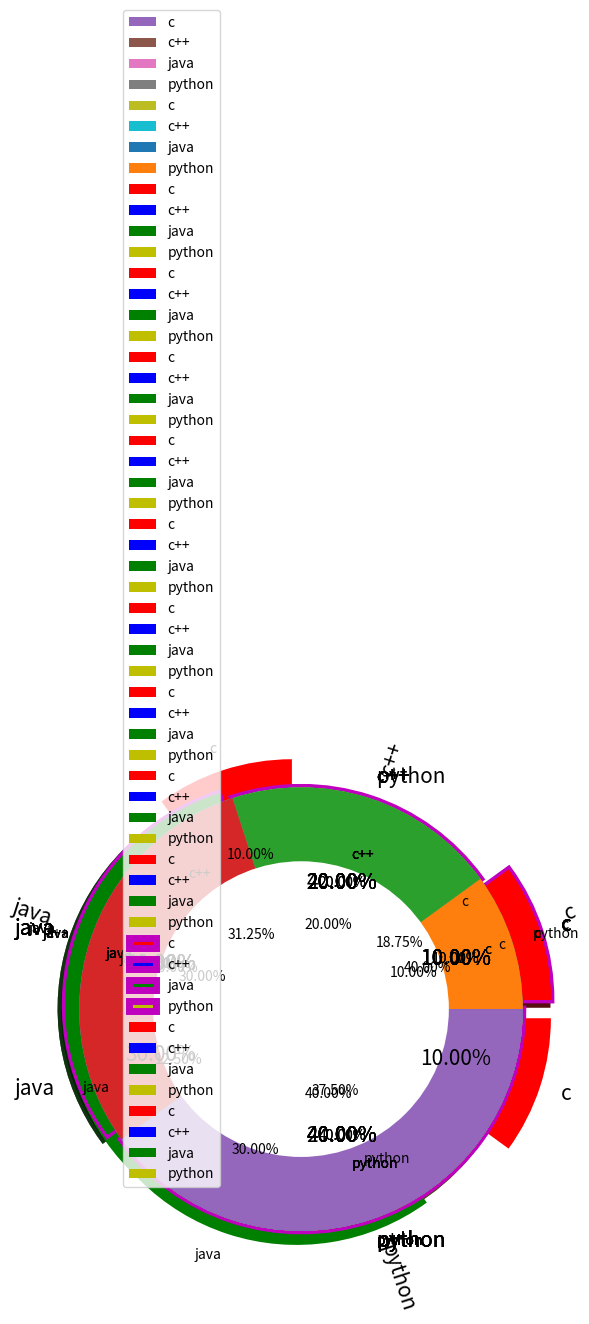

Reproduce this figure in Python.
import matplotlib.pyplot as plt
import numpy as np

x = [10, 20, 30, 40]
y = ['c', 'c++', 'java', 'python']
plt.pie(x)
#plt.legend(y)
plt.show()

x = [10, 20, 30, 40]
y = ['c', 'c++', 'java', 'python']
plt.pie(x, labels=y)
plt.show()

x = [10, 20, 30, 40]
y = ['c', 'c++', 'java', 'python']
ex=[0.3,0.0,0.1,0.0] # [0-1]

plt.pie(x, labels=y, explode=ex)
plt.show()

x = [10, 20, 30, 40]
y = ['c', 'c++', 'java', 'python']
ex=[0.2,0.0,0.1,0.0]
c = ['r','b','g','y']

plt.pie(x, labels=y, explode=ex, colors=c)
plt.show()

x = [15, 25, 10, 30]
y = ['c', 'c++', 'java', 'python']
ex=[0.2,0.0,0.3,0.0]
c = ['r','b','g','y']

plt.pie(x, labels=y, explode=ex, colors=c, autopct='%0.2f%%')
plt.show()

x = [10, 20, 30, 40]
y = ['c', 'c++', 'java', 'python']
ex=[0.2,0.0,0.1,0.0]
c = ['r','b','g','y']

plt.pie(x, labels=y, explode=ex, colors=c, autopct='%0.2f%%',
       shadow=True)
plt.show()

x = [10, 20, 30, 40]
y = ['c', 'c++', 'java', 'python']
ex=[0.2,0.0,0.1,0.0]
c = ['r','b','g','y']

plt.pie(x, labels=y, explode=ex, colors=c, autopct='%0.2f%%',
       radius=1.5) # default radius=1 : [0-...)
plt.show()









x = [10, 20, 30, 40]
y = ['c', 'c++', 'java', 'python']
ex=[0.2,0.0,0.1,0.0]
c = ['r','b','g','y']

plt.pie(x, labels=y, explode=ex, colors=c, autopct='%0.2f%%',
       radius=1.5, labeldistance=1.1)
plt.show()

x = [10, 20, 30, 40]
y = ['c', 'c++', 'java', 'python']
ex=[0.2,0.0,0.1,0.0]
c = ['r','b','g','y']

plt.pie(x, labels=y, explode=ex, colors=c, autopct='%0.2f%%',
       radius=1.5, startangle=90)
plt.show()

x = [10, 20, 30, 40]
y = ['c', 'c++', 'java', 'python']
ex=[0.2,0.0,0.1,0.0]
c = ['r','b','g','y']

plt.pie(x, labels=y, explode=ex, colors=c, autopct='%0.2f%%',
       radius=1.5, textprops={'fontsize':15})
plt.show()

x = [10, 20, 30, 40]
y = ['c', 'c++', 'java', 'python']
ex=[0.2,0.0,0.1,0.0]
c = ['r','b','g','y']

plt.pie(x, labels=y, explode=ex, colors=c, autopct='%0.2f%%',
       radius=1.5, textprops={'fontsize':15}, counterclock=False)
plt.show()

x = [10, 20, 30, 40]
y = ['c', 'c++', 'java', 'python']
ex=[0.2,0.0,0.1,0.0]
c = ['r','b','g','y']

plt.pie(x, labels=y, explode=ex, colors=c, autopct='%0.2f%%',
       radius=1.5, textprops={'fontsize':15},
       shadow=True,wedgeprops={'linewidth':5, 'width':1})
plt.show()

x = [10, 20, 30, 40]
y = ['c', 'c++', 'java', 'python']
ex=[0.2,0.0,0.1,0.0]
c = ['r','b','g','y']

plt.pie(x, labels=y, explode=ex, colors=c, autopct='%0.2f%%',
       radius=1.5, textprops={'fontsize':15},
       shadow=True,wedgeprops={'linewidth':5, 'edgecolor':'m'})
plt.show()

x = [10, 20, 30, 40]
y = ['c', 'c++', 'java', 'python']
ex=[0.2,0.0,0.1,0.0]
c = ['r','b','g','y']

plt.pie(x, labels=y, explode=ex, colors=c, autopct='%0.2f%%',
       radius=1.5, textprops={'fontsize':15},
       shadow=True,wedgeprops={'linewidth':5},
       rotatelabels=True)
plt.show()

x = [10, 20, 30, 40]
y = ['c', 'c++', 'java', 'python']
ex=[0.2,0.0,0.1,0.0]
c = ['r','b','g','y']

plt.pie(x, labels=y, explode=ex, colors=c, autopct='%0.2f%%',
       radius=1.5, textprops={'fontsize':15},
       shadow=True,wedgeprops={'linewidth':5})
plt.legend(loc=3) # loc: location
plt.show()

plt.pie([1])
plt.show()

x = [10, 20, 30, 40]
y = ['c', 'c++', 'java', 'python']
x1 = [40, 30, 20, 10]

ex=[0.2,0.0,0.1,0.0]
c = ['r','b','g','y']

plt.pie(x, labels=y, radius=1.5)
plt.pie(x1, radius=1, colors=c)
plt.show()

x = [10, 20, 30, 40]
y = ['c', 'c++', 'java', 'python']
x1 = [40, 30, 20, 10]

ex=[0.2,0.0,0.1,0.0]
c = ['r','b','g','y']

plt.pie(x, labels=y, radius=1.5)
plt.pie([1],colors='w')
plt.show()

x = [10, 20, 30, 40]
y = ['c', 'c++', 'java', 'python']
x1 = [40, 30, 20, 10]

ex=[0.2,0.0,0.1,0.0]
c = ['r','b','g','y']

plt.pie(x, labels=y, radius=1.5)
cr = plt.Circle(xy=(0,0), radius=1, facecolor='w')
plt.gca().add_artist(cr)

plt.show()

